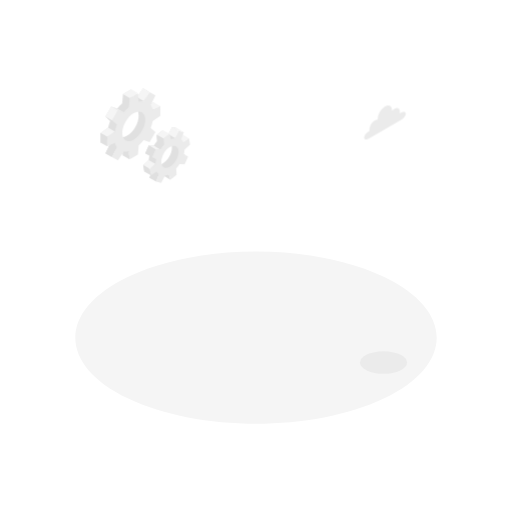
t = 0.00 s
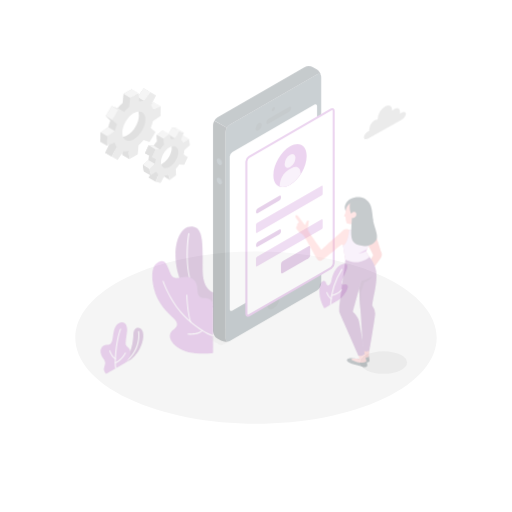
t = 0.28 s
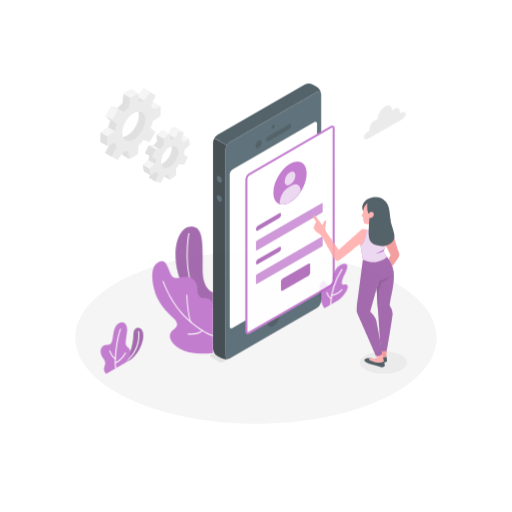
t = 0.56 s
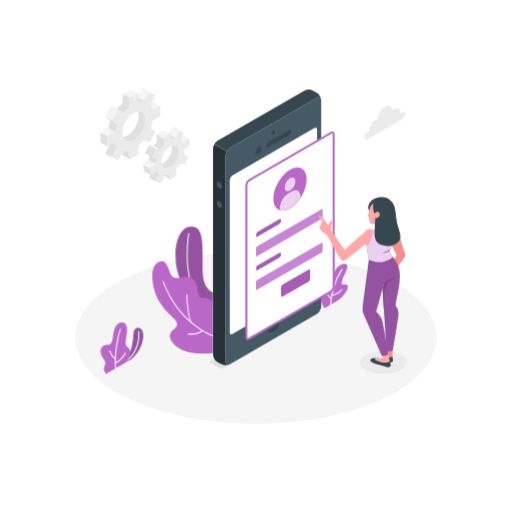
t = 0.75 s
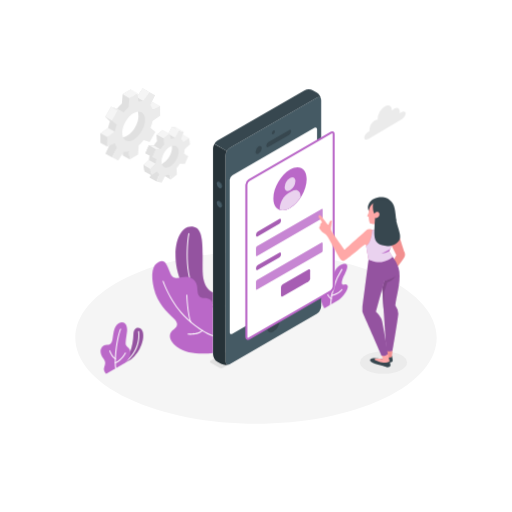
t = 0.94 s
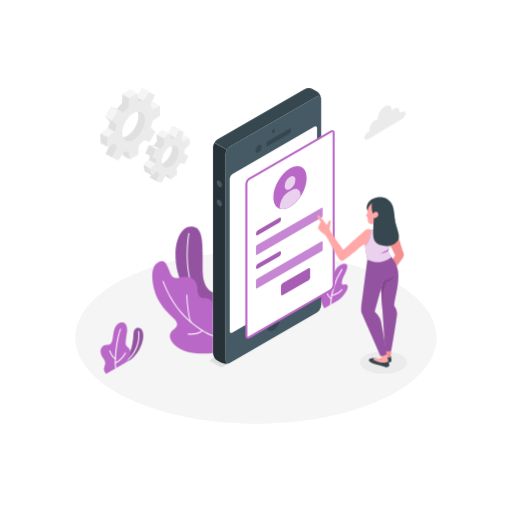
t = 1.22 s

The animated SVG that drew these frames (rendered in a browser with its animation timeline set to each time). Animation: 4 CSS @keyframes rules; one cycle of 1.50 s, repeats indefinitely.

<svg class="animated" id="freepik_stories-mobile-login" xmlns="http://www.w3.org/2000/svg" viewBox="0 0 500 500" version="1.1" xmlns:xlink="http://www.w3.org/1999/xlink" xmlns:svgjs="http://svgjs.com/svgjs"><style>svg#freepik_stories-mobile-login:not(.animated) .animable {opacity: 0;}svg#freepik_stories-mobile-login.animated #freepik--Plants--inject-56 {animation: 1s 1 forwards cubic-bezier(.36,-0.01,.5,1.38) fadeIn;animation-delay: 0s;}svg#freepik_stories-mobile-login.animated #freepik--Gear--inject-56 {animation: 1.5s Infinite  linear wind;animation-delay: 0s;}svg#freepik_stories-mobile-login.animated #freepik--Device--inject-56 {animation: 1s 1 forwards cubic-bezier(.36,-0.01,.5,1.38) slideDown;animation-delay: 0s;}svg#freepik_stories-mobile-login.animated #freepik--Character--inject-56 {animation: 1s 1 forwards cubic-bezier(.36,-0.01,.5,1.38) slideLeft;animation-delay: 0s;}svg#freepik_stories-mobile-login.animated #freepik--Cloud--inject-56 {animation: 1.5s Infinite  linear wind;animation-delay: 0s;}            @keyframes fadeIn {                0% {                    opacity: 0;                }                100% {                    opacity: 1;                }            }                    @keyframes wind {                0% {                    transform: rotate( 0deg );                }                25% {                    transform: rotate( 1deg );                }                75% {                    transform: rotate( -1deg );                }            }                    @keyframes slideDown {                0% {                    opacity: 0;                    transform: translateY(-30px);                }                100% {                    opacity: 1;                    transform: translateY(0);                }            }                    @keyframes slideLeft {                0% {                    opacity: 0;                    transform: translateX(-30px);                }                100% {                    opacity: 1;                    transform: translateX(0);                }            }        </style><g id="freepik--Floor--inject-56" class="animable" style="transform-origin: 250px 329.777px;"><path d="M125.23,389.24c68.91,32.84,180.63,32.85,249.54,0s68.9-86.09,0-118.93-180.63-32.84-249.54,0S56.33,356.4,125.23,389.24Z" style="fill: rgb(245, 245, 245); transform-origin: 250px 329.777px;" id="elmr749eixrrp" class="animable"></path></g><g id="freepik--Shadow--inject-56" class="animable" style="transform-origin: 374.53px 354.02px;"><ellipse cx="374.53" cy="354.02" rx="22.98" ry="10.95" style="fill: rgb(235, 235, 235); transform-origin: 374.53px 354.02px;" id="eln7io4u0lqa" class="animable"></ellipse></g><g id="freepik--Plants--inject-56" class="animable" style="transform-origin: 218.959px 293.123px;"><path d="M120,355.59l8.13-4.69a32.54,32.54,0,0,0,10-14.07c2.51-6.92,2.16-12.18.36-14.82-2.21-3.25-7.94-2.68-8.17,4.16C129.84,339.65,125.91,349,120,355.59Z" style="fill: rgb(186, 104, 200); transform-origin: 129.963px 337.842px;" id="elkftkhk6adac" class="animable"></path><g id="el3aadxlaaio6"><path d="M120,355.59l8.13-4.69a32.54,32.54,0,0,0,10-14.07c2.51-6.92,2.16-12.18.36-14.82-2.21-3.25-7.94-2.68-8.17,4.16C129.84,339.65,125.91,349,120,355.59Z" style="opacity: 0.2; transform-origin: 129.963px 337.842px;" class="animable"></path></g><path d="M120,356.09a.5.5,0,0,1-.28-.91c18.8-13,15.16-31.13,15.12-31.31a.5.5,0,1,1,1-.21c0,.19,3.84,18.94-15.52,32.34A.52.52,0,0,1,120,356.09Z" style="fill: rgb(255, 255, 255); transform-origin: 127.828px 339.672px;" id="elb2kcy9189og" class="animable"></path><path d="M103.71,365s-2.83-2.3-2.15-5.42,2.51-5.36-.62-9.38-4-9.38-.26-12.28c2.85-2.25,7.3.93,8.9-5,1.18-4.34.78-13.95,6.31-17.15s9,1.62,8.13,8.14c-.76,5.83-1.84,11.44-1,13,1.62,3,4.39,2.59,4.26,8.07-.11,5.1-4.94,9.32-4.94,9.32Z" style="fill: rgb(186, 104, 200); transform-origin: 112.75px 339.878px;" id="elptc4mh9lv7j" class="animable"></path><path d="M113,360.11a.51.51,0,0,1-.5-.44c-1.43-11.85,2-32.31,4.8-38.39A.5.5,0,0,1,118,321a.49.49,0,0,1,.24.66c-2.77,6-6.08,26.52-4.71,37.85a.5.5,0,0,1-.44.55Z" style="fill: rgb(255, 255, 255); transform-origin: 115.227px 340.527px;" id="eldf62lachjdd" class="animable"></path><path d="M112.73,350.88a.42.42,0,0,1-.22-.05c-3.47-1.69-5.67-7.72-5.76-8a.5.5,0,1,1,.94-.34c0,.06,2.15,5.9,5.26,7.41a.5.5,0,0,1-.22.95Z" style="fill: rgb(255, 255, 255); transform-origin: 109.974px 346.514px;" id="elv67w0rj96zr" class="animable"></path><path d="M112.67,354.88a.49.49,0,0,1-.46-.32.5.5,0,0,1,.27-.65c5.84-2.34,9.48-9.29,9.52-9.37a.5.5,0,0,1,.89.46c-.16.3-3.85,7.36-10,9.84A.43.43,0,0,1,112.67,354.88Z" style="fill: rgb(255, 255, 255); transform-origin: 117.559px 349.575px;" id="eljpnz5f84uuj" class="animable"></path><path d="M316.8,301.08S312.43,294,312,286.31s1.26-10.89,3.58-11.81,2.5,1.91,3.69,3.58,3.62.72,4.52-4.49,4.18-14,11-15.71c7.5-1.86,3.48,6.94,1.59,10.37s-3.35,8.11-2.11,9.38,3.17-1.08,5,1.1c2.23,2.63-4.7,12.1-8.68,14.39Z" style="fill: rgb(186, 104, 200); transform-origin: 325.818px 279.352px;" id="elwnali81kku" class="animable"></path><path d="M322.79,298.11h0a.5.5,0,0,1-.48-.52,72,72,0,0,1,11.2-34.8.49.49,0,0,1,.7-.11.5.5,0,0,1,.11.69,71.08,71.08,0,0,0-11,34.27A.5.5,0,0,1,322.79,298.11Z" style="fill: rgb(255, 255, 255); transform-origin: 328.361px 280.345px;" id="elab8m33y8c7r" class="animable"></path><path d="M323.36,292.2a.53.53,0,0,1-.24-.06c-2.8-1.55-4.35-6.15-4.41-6.34a.5.5,0,0,1,.31-.64.5.5,0,0,1,.63.32s1.5,4.43,4,5.78a.51.51,0,0,1,.19.68A.49.49,0,0,1,323.36,292.2Z" style="fill: rgb(255, 255, 255); transform-origin: 321.291px 288.669px;" id="el1pr7lszn8dj" class="animable"></path><path d="M323.85,289.17a.5.5,0,0,1-.48-.38.49.49,0,0,1,.36-.6c7.22-1.83,9.72-5.61,9.74-5.65a.5.5,0,0,1,.85.54c-.11.17-2.71,4.14-10.34,6.08Z" style="fill: rgb(255, 255, 255); transform-origin: 328.876px 285.739px;" id="eln2bg2pr7eno" class="animable"></path><path d="M208,285.54s-9.59-2.34-10.09-20.3c-.53-19.38,2.35-42-9-43.83s-17.65,12-17.51,28.15c.13,14.14,5.83,44.84,36.56,50.86Z" style="fill: rgb(186, 104, 200); transform-origin: 189.699px 260.833px;" id="eldvmr31igxd5" class="animable"></path><g id="elcqx4c6i90rg"><path d="M208,285.54s-9.59-2.34-10.09-20.3c-.53-19.38,2.35-42-9-43.83s-17.65,12-17.51,28.15c.13,14.14,5.83,44.84,36.56,50.86Z" style="opacity: 0.2; transform-origin: 189.699px 260.833px;" class="animable"></path></g><path d="M208,298.58h-.09c-6.91-1.26-12.54-5.07-16.73-11.31-12.42-18.53-8.51-53.13-7.22-59.17a.51.51,0,0,1,.59-.39.52.52,0,0,1,.39.6c-1.27,6-5.16,40.16,7.07,58.4a24.12,24.12,0,0,0,16.08,10.88.5.5,0,0,1,.4.59A.49.49,0,0,1,208,298.58Z" style="fill: rgb(255, 255, 255); transform-origin: 195.424px 263.141px;" id="el3bmzil40kim" class="animable"></path><path d="M208,344.67c-9.91,1.34-26,1.32-35.29-6s-7.35-13.62-3.78-16.25,6.67-5.63.53-11.47-16-15.22-19.2-29.29-1.62-22.87,4.66-25.8c6.09-2.84,7.7,1.68,11.43,11s12.12,1.33,19.3,4.24,6.89,8.67,7.34,13.62,2.82,6.32,6.89,6.32,8.12,2.34,8.12,7Z" style="fill: rgb(186, 104, 200); transform-origin: 178.325px 300.184px;" id="el3szwiq0tye" class="animable"></path><path d="M208,328.33a.3.3,0,0,1-.13,0c-.43-.12-10.68-3.1-25.61-16.81-15.9-14.6-23.4-36.5-23.48-36.72a.51.51,0,0,1,.32-.63.5.5,0,0,1,.63.31c.07.22,7.5,21.88,23.21,36.3,14.72,13.53,25.09,16.56,25.2,16.59a.5.5,0,0,1,.34.62A.49.49,0,0,1,208,328.33Z" style="fill: rgb(255, 255, 255); transform-origin: 183.629px 301.241px;" id="elgpg9nkrvre7" class="animable"></path><path d="M186.43,315a.48.48,0,0,1-.46-.32c-3.21-8.24-3.94-25.87-4-26.62a.51.51,0,0,1,.48-.52.53.53,0,0,1,.52.48c0,.18.75,18.21,3.9,26.3a.5.5,0,0,1-.29.65A.52.52,0,0,1,186.43,315Z" style="fill: rgb(255, 255, 255); transform-origin: 184.437px 301.27px;" id="eljj9udiggax" class="animable"></path><path d="M186.35,326.85a23.62,23.62,0,0,1-2.76-.14.5.5,0,1,1,.12-1c.09,0,9.4,1.06,13.67-3.29a.5.5,0,1,1,.71.7C195,326.31,189.61,326.85,186.35,326.85Z" style="fill: rgb(255, 255, 255); transform-origin: 190.703px 324.547px;" id="elakemskx5ryf" class="animable"></path></g><g id="freepik--Gear--inject-56" class="animable" style="transform-origin: 141.93px 132.29px;"><path d="M179.15,137.49l-1.08-6.23-5.56,3.66a7.71,7.71,0,0,0-2.11-2.57l2.66-7.2-5-1.11-3.66,7a13.63,13.63,0,0,0-3.81,1.24L159,127l-5.94,4.67.39,6.2a33.37,33.37,0,0,0-3.28,4.34l-4.9-.25-3.44,7.71,4.21,1.8a24.68,24.68,0,0,0-.83,4.88l-5.35,4.92,1.07,6.24,5.57-3.66a7.56,7.56,0,0,0,2.11,2.56L146,173.62l5,1.1,5.24-5.1c1.21-.19.91-2.47,2.23-3.12l1.59,5.26,5.93-4.66-.15-2.44c1.2-1.34,5.74-4.29,6.72-5.83l1.23-2,3.44-7.71-1.6-2.9-1.78-3.78ZM161,158c-4.56,3.58-6,4.37-6.77-.42s1.84-12.07,6.4-15.66,6.3-3.84,7.12.94S165.57,154.46,161,158Z" style="fill: rgb(224, 224, 224); transform-origin: 159.505px 149.38px;" id="elh8j0zns1ntj" class="animable"></path><polygon points="168.1 124.04 174.59 127.78 170.93 134.76 164.44 131.02 168.1 124.04" style="fill: rgb(245, 245, 245); transform-origin: 169.515px 129.4px;" id="eldojcti5ogan" class="animable"></polygon><polygon points="184.56 135 179 138.66 172.51 134.92 178.07 131.26 184.56 135" style="fill: rgb(245, 245, 245); transform-origin: 178.535px 134.96px;" id="elacmdqhuuodc" class="animable"></polygon><polygon points="183.67 152.83 179.46 151.04 172.97 147.3 177.18 149.09 183.67 152.83" style="fill: rgb(224, 224, 224); transform-origin: 178.32px 150.065px;" id="elmiipv7iefd" class="animable"></polygon><polygon points="145.99 173.62 152.48 177.35 155.14 170.15 148.65 166.41 145.99 173.62" style="fill: rgb(224, 224, 224); transform-origin: 150.565px 171.88px;" id="elnp4qhwnlqoa" class="animable"></polygon><polygon points="166.49 175.5 160.01 171.76 158.42 166.5 164.91 170.24 166.49 175.5" style="fill: rgb(224, 224, 224); transform-origin: 162.455px 171px;" id="el96yj12uhkci" class="animable"></polygon><path d="M185.63,141.23,184.56,135,179,138.66a7.74,7.74,0,0,0-2.12-2.57l2.66-7.2-4.95-1.11-3.67,7a13.63,13.63,0,0,0-3.81,1.24l-1.58-5.26-5.94,4.67.39,6.2A33.37,33.37,0,0,0,156.7,146l-4.91-.25-3.44,7.71,4.21,1.8a25.4,25.4,0,0,0-.83,4.89L146.39,165l1.07,6.24,5.56-3.66a7.7,7.7,0,0,0,2.12,2.56l-2.66,7.2,5,1.11,3.66-7a13.31,13.31,0,0,0,3.82-1.25l1.58,5.26,5.94-4.66-.39-6.2a33.37,33.37,0,0,0,3.28-4.34l4.91.24,3.44-7.71L179.45,151a24.81,24.81,0,0,0,.84-4.89ZM167.5,161.78c-4.55,3.58-8.91,2.61-9.74-2.17s2.2-11.57,6.76-15.15,8.91-2.6,9.74,2.18S172.06,158.2,167.5,161.78Z" style="fill: rgb(235, 235, 235); transform-origin: 166.01px 153.115px;" id="elugdi1h67w6" class="animable"></path><polygon points="165.53 130.74 159.04 127 153.1 131.67 159.59 135.41 165.53 130.74" style="fill: rgb(245, 245, 245); transform-origin: 159.315px 131.205px;" id="elba8ayfuxek" class="animable"></polygon><polygon points="153.1 131.67 153.49 137.87 159.98 141.61 159.59 135.41 153.1 131.67" style="fill: rgb(224, 224, 224); transform-origin: 156.54px 136.64px;" id="el5qtnug5zcu5" class="animable"></polygon><polygon points="156.7 145.95 150.21 142.21 145.31 141.97 151.79 145.71 156.7 145.95" style="fill: rgb(245, 245, 245); transform-origin: 151.005px 143.96px;" id="elktc3ie1dou" class="animable"></polygon><polygon points="145.31 141.97 141.87 149.67 148.35 153.41 151.79 145.71 145.31 141.97" style="fill: rgb(224, 224, 224); transform-origin: 146.83px 147.69px;" id="elwlpyj670n38" class="animable"></polygon><polygon points="151.73 160.09 145.25 156.35 139.9 161.27 146.38 165.01 151.73 160.09" style="fill: rgb(245, 245, 245); transform-origin: 145.815px 160.68px;" id="eleli8kaforpb" class="animable"></polygon><polygon points="147.46 171.25 140.97 167.51 139.9 161.27 146.38 165.01 147.46 171.25" style="fill: rgb(224, 224, 224); transform-origin: 143.68px 166.26px;" id="elbw3pqinwoye" class="animable"></polygon><polygon points="174.59 127.78 168.1 124.04 173.06 125.15 179.54 128.89 174.59 127.78" style="fill: rgb(245, 245, 245); transform-origin: 173.82px 126.465px;" id="elu64z7vh85yf" class="animable"></polygon><path d="M150.09,109.21V99.9l-7.41,3.34a13.36,13.36,0,0,0-2-4.41l4.67-9.41-5.7-3.29-5.82,8.75a13.21,13.21,0,0,0-4.82.47l-.82-8.09-8.06,4.66-.81,9a39.68,39.68,0,0,0-4.82,5.1l-5.82-2-5.7,9.88,4.66,4a40.21,40.21,0,0,0-2,6.72l-7.41,5.21v9.32l7.41-3.34a13.36,13.36,0,0,0,2,4.41L103,149.64l5.7,3.29,5.82-8.75a13.23,13.23,0,0,0,4.82-.47l.81,8.09,8.06-4.66.82-9a15.2,15.2,0,0,0,6.46-4.54l4.18,1.47,5.7-9.87-3.5-3a20.81,20.81,0,0,0,.83-7.73Zm-25.93,23.26c-6.18,3.57-10,1-10-6.11s5.11-15.9,11.3-19.47,9.93-1,9.93,6.17S130.35,128.89,124.16,132.47Z" style="fill: rgb(224, 224, 224); transform-origin: 124.16px 119.53px;" id="elms54nf7tnkr" class="animable"></path><polygon points="146.13 89.86 139.65 86.13 133.83 94.88 140.31 98.62 146.13 89.86" style="fill: rgb(245, 245, 245); transform-origin: 139.98px 92.375px;" id="el0hmtvbl9sywd" class="animable"></polygon><polygon points="156.58 103.64 150.09 99.9 142.68 103.24 149.17 106.98 156.58 103.64" style="fill: rgb(245, 245, 245); transform-origin: 149.63px 103.44px;" id="elhsol2uwrbs5" class="animable"></polygon><polygon points="126.61 155.54 120.13 151.8 119.32 143.71 125.8 147.45 126.61 155.54" style="fill: rgb(224, 224, 224); transform-origin: 122.965px 149.625px;" id="elqfz7a8ucgl" class="animable"></polygon><polygon points="102.97 149.64 109.46 153.38 114.13 143.97 107.64 140.23 102.97 149.64" style="fill: rgb(224, 224, 224); transform-origin: 108.55px 146.805px;" id="elzjg3gatgv5" class="animable"></polygon><path d="M156.58,113v-9.31L149.17,107a13.17,13.17,0,0,0-2-4.41l4.67-9.41-5.7-3.3-5.82,8.76a13,13,0,0,0-4.82.47L134.68,91l-8.06,4.66-.82,9a40.38,40.38,0,0,0-4.82,5.1l-5.82-2-5.7,9.88,4.67,4a39.29,39.29,0,0,0-2,6.72l-7.41,5.21v9.32l7.41-3.34a13.16,13.16,0,0,0,2,4.41l-4.67,9.41,5.7,3.29,5.82-8.75a13.21,13.21,0,0,0,4.82-.47l.82,8.09,8.06-4.66.81-9a39.68,39.68,0,0,0,4.82-5.1l5.82,2,5.7-9.87-4.67-4a39.34,39.34,0,0,0,2-6.72Zm-25.93,23.26c-6.19,3.57-11.21.67-11.21-6.47s5-15.83,11.21-19.41,11.2-.67,11.2,6.47S136.83,132.63,130.65,136.21Z" style="fill: rgb(235, 235, 235); transform-origin: 130.65px 123.27px;" id="el9wsoy1kbnc8" class="animable"></path><polygon points="114.5 106.04 120.98 109.78 115.16 107.75 108.68 104 114.5 106.04" style="fill: rgb(240, 240, 240); transform-origin: 114.83px 106.89px;" id="elrucbuo0xche" class="animable"></polygon><g id="eljv2u28xtgvo"><rect x="103.37" y="107.07" width="11.41" height="7.49" style="fill: rgb(245, 245, 245); transform-origin: 109.075px 110.815px; transform: rotate(-60.02deg);" class="animable"></rect></g><polygon points="102.97 113.88 109.46 117.62 114.13 121.64 107.64 117.91 102.97 113.88" style="fill: rgb(224, 224, 224); transform-origin: 108.55px 117.76px;" id="el0om41ej7cuyg" class="animable"></polygon><polygon points="105.64 124.63 112.13 128.37 104.72 133.58 98.23 129.84 105.64 124.63" style="fill: rgb(245, 245, 245); transform-origin: 105.18px 129.105px;" id="el8ua7c0rj5w" class="animable"></polygon><polygon points="98.23 129.84 104.72 133.58 104.72 142.9 98.23 139.16 98.23 129.84" style="fill: rgb(224, 224, 224); transform-origin: 101.475px 136.37px;" id="elzv7nneidwj" class="animable"></polygon><polygon points="134.68 91 128.19 87.26 120.13 91.92 126.61 95.66 134.68 91" style="fill: rgb(245, 245, 245); transform-origin: 127.405px 91.46px;" id="elut7ldwc48y" class="animable"></polygon></g><g id="freepik--Device--inject-56" class="animable" style="transform-origin: 265.916px 222.301px;"><path d="M217.88,358.05l94-54.28a1.06,1.06,0,0,0,0-2l-8.69-5a3.86,3.86,0,0,0-3.47,0L205.69,351a1.06,1.06,0,0,0,0,2l8.72,5A3.86,3.86,0,0,0,217.88,358.05Z" style="fill: rgb(224, 224, 224); transform-origin: 258.785px 327.398px;" id="ell37zijmo7y" class="animable"></path><path d="M309.3,94.2l-84.76,48.94a9.58,9.58,0,0,0-4.33,7.5V351.71c0,2.76,1.94,3.88,4.33,2.5l84.76-48.94a9.55,9.55,0,0,0,4.33-7.5V96.7C313.63,93.94,311.7,92.82,309.3,94.2Z" style="fill: rgb(69, 90, 100); transform-origin: 266.92px 224.205px;" id="elnsh7bhklchk" class="animable"></path><path d="M224.54,143.14,309.3,94.2c2.14-1.24,3.91-.47,4.27,1.68a9.68,9.68,0,0,0-4.27-6.68l-3.52-2a9.57,9.57,0,0,0-8.66,0L212.35,136.1a8.91,8.91,0,0,0-3.06,3.23l12.19,7A8.75,8.75,0,0,1,224.54,143.14Z" style="fill: rgb(55, 71, 79); transform-origin: 261.43px 116.247px;" id="el3e1077rvvin" class="animable"></path><path d="M208,344.67a9.58,9.58,0,0,0,4.33,7.5l3.53,2a9.7,9.7,0,0,0,7.92.34c-2,.78-3.59-.37-3.59-2.84V150.64a8.8,8.8,0,0,1,1.27-4.27l-12.19-7A8.91,8.91,0,0,0,208,143.6Z" style="fill: rgb(38, 50, 56); transform-origin: 215.89px 247.282px;" id="elwg8uxdnfjuj" class="animable"></path><path d="M226.87,169.93,307,123.68c1.44-.82,2.6-.15,2.6,1.5V274a5.73,5.73,0,0,1-2.6,4.5l-80.1,46.25c-1.44.83-2.6.16-2.6-1.5V174.43A5.74,5.74,0,0,1,226.87,169.93Z" style="fill: rgb(255, 255, 255); transform-origin: 266.95px 224.218px;" id="elsuggzelslt9" class="animable"></path><path d="M266.92,126.29a3.38,3.38,0,0,0-1.52,2.64c0,1,.68,1.37,1.52.88a3.35,3.35,0,0,0,1.52-2.64C268.44,126.2,267.76,125.81,266.92,126.29Z" style="fill: rgb(55, 71, 79); transform-origin: 266.92px 128.055px;" id="el5egjnoeclf7" class="animable"></path><path d="M266.92,308.74a13.3,13.3,0,0,0-6,10.42c0,3.83,2.69,5.39,6,3.47a13.31,13.31,0,0,0,6-10.42C272.94,308.38,270.24,306.82,266.92,308.74Z" style="fill: rgb(55, 71, 79); transform-origin: 266.92px 315.685px;" id="elyrjdmq72pip" class="animable"></path><path d="M252.53,141.77a6.73,6.73,0,0,0-3,5.28c0,1.94,1.36,2.73,3,1.76a6.73,6.73,0,0,0,3.05-5.28C255.58,141.59,254.22,140.8,252.53,141.77Z" style="fill: rgb(55, 71, 79); transform-origin: 252.555px 145.29px;" id="elgvt76qdshfw" class="animable"></path><path d="M260,141.11c0,1.3,1,1.79,2.17,1.1l20-11.57a4.64,4.64,0,0,0,2.17-3.6c0-1.29-1-1.78-2.17-1.09l-20,11.57A4.64,4.64,0,0,0,260,141.11Z" style="fill: rgb(55, 71, 79); transform-origin: 272.17px 134.08px;" id="el9t22tz8j5fm" class="animable"></path><path d="M214.76,176.37a5.39,5.39,0,0,1,2.44,4.22c0,1.56-1.09,2.19-2.44,1.41a5.4,5.4,0,0,1-2.43-4.22C212.33,176.23,213.42,175.6,214.76,176.37Z" style="fill: rgb(55, 71, 79); transform-origin: 214.765px 179.188px;" id="elq01fc8gamka" class="animable"></path><path d="M214.76,195.15a5.39,5.39,0,0,1,2.44,4.22c0,1.55-1.09,2.18-2.44,1.41a5.4,5.4,0,0,1-2.43-4.22C212.33,195,213.42,194.37,214.76,195.15Z" style="fill: rgb(55, 71, 79); transform-origin: 214.765px 197.962px;" id="elistomm2d9o" class="animable"></path><path d="M214,176.75a5.39,5.39,0,0,1,2.44,4.22c0,1.55-1.09,2.18-2.44,1.41a5.39,5.39,0,0,1-2.44-4.22C211.57,176.6,212.66,176,214,176.75Z" style="fill: rgb(69, 90, 100); transform-origin: 214px 179.568px;" id="elzhamt5ha0w8" class="animable"></path><path d="M214,195.52a5.39,5.39,0,0,1,2.44,4.23c0,1.55-1.09,2.18-2.44,1.4a5.36,5.36,0,0,1-2.44-4.22C211.57,195.38,212.66,194.75,214,195.52Z" style="fill: rgb(69, 90, 100); transform-origin: 214px 198.338px;" id="elkixs3wk0oad" class="animable"></path><path d="M325.82,129.89c0-1.66-1.16-2.33-2.6-1.5l-9.59,5.53-70.51,40.72a5.73,5.73,0,0,0-2.6,4.5V327.92c0,1.66,1.16,2.33,2.6,1.5l70.54-40.73,9.56-5.52a5.73,5.73,0,0,0,2.6-4.5Z" style="fill: rgb(255, 255, 255); transform-origin: 283.17px 228.905px;" id="elt6lim5cimf8" class="animable"></path><path d="M326.82,129.89a2.57,2.57,0,0,0-4.1-2.37l-9.15,5.29h0l-70.95,41a6.66,6.66,0,0,0-3.1,5.37V327.92a2.77,2.77,0,0,0,1.26,2.55,2.29,2.29,0,0,0,1.18.31,3.42,3.42,0,0,0,1.66-.49l71-41h0l9.13-5.27a6.75,6.75,0,0,0,3.1-5.37ZM313.59,287.58l0,0-.82.48h0l-70.11,40.48a1,1,0,0,1-.84.18c-.13-.08-.26-.36-.26-.82V179.14a4.81,4.81,0,0,1,2.1-3.64L313.7,135h0l10-5.79a1,1,0,0,1,.84-.18c.13.08.26.36.26.82V278.67a4.81,4.81,0,0,1-2.1,3.64l-9.13,5.27Z" style="fill: rgb(186, 104, 200); transform-origin: 283.181px 228.89px;" id="elxvv58x9jwvf" class="animable"></path><path d="M283.17,164.46c9-5.18,16.25-1,16.25,9.39s-7.28,23-16.25,28.14-16.25,1-16.25-9.38S274.2,169.65,283.17,164.46Z" style="fill: rgb(186, 104, 200); transform-origin: 283.17px 183.216px;" id="elkjndauxpzpe" class="animable"></path><path d="M283.17,172.62c2.91-1.68,5.27-.32,5.27,3a11.65,11.65,0,0,1-5.27,9.13c-2.91,1.68-5.27.32-5.27-3A11.65,11.65,0,0,1,283.17,172.62Z" style="fill: rgb(186, 104, 200); transform-origin: 283.17px 178.685px;" id="elhznkx29c9z" class="animable"></path><path d="M293.44,190.54c0-5.52-3.87-7.76-8.66-5l-3,1.73c-4.78,2.76-8.66,9.48-8.66,15v1.49c2.77.91,6.25.42,10-1.77a32,32,0,0,0,10.27-10.17Z" style="fill: rgb(186, 104, 200); transform-origin: 283.28px 194.276px;" id="elq78tmx1gxc" class="animable"></path><g id="elkwmesjt5sr"><path d="M283.17,172.62c2.91-1.68,5.27-.32,5.27,3a11.65,11.65,0,0,1-5.27,9.13c-2.91,1.68-5.27.32-5.27-3A11.65,11.65,0,0,1,283.17,172.62Z" style="fill: rgb(255, 255, 255); opacity: 0.7; transform-origin: 283.17px 178.685px;" class="animable"></path></g><g id="eleelcp5vovdn"><path d="M293.44,190.54c0-5.52-3.87-7.76-8.66-5l-3,1.73c-4.78,2.76-8.66,9.48-8.66,15v1.49c2.77.91,6.25.42,10-1.77a32,32,0,0,0,10.27-10.17Z" style="fill: rgb(255, 255, 255); opacity: 0.7; transform-origin: 283.28px 194.276px;" class="animable"></path></g><path d="M251.73,224.84l20.91-12.07c1-.55,1.73-.11,1.73,1v.69a3.82,3.82,0,0,1-1.73,3l-20.91,12.07c-.95.55-1.73.1-1.73-1v-.69A3.83,3.83,0,0,1,251.73,224.84Z" style="fill: rgb(186, 104, 200); transform-origin: 262.185px 221.149px;" id="eli3x1eyxwgr" class="animable"></path><g id="elcx7bjrbo33p"><path d="M251.73,224.84l20.91-12.07c1-.55,1.73-.11,1.73,1v.69a3.82,3.82,0,0,1-1.73,3l-20.91,12.07c-.95.55-1.73.1-1.73-1v-.69A3.83,3.83,0,0,1,251.73,224.84Z" style="opacity: 0.1; transform-origin: 262.185px 221.149px;" class="animable"></path></g><path d="M250.87,239.41l63.26-36.52c.47-.28.86-.06.86.5v7.38a1.94,1.94,0,0,1-.86,1.5l-63.26,36.52c-.48.28-.87.05-.87-.5v-7.38A1.92,1.92,0,0,1,250.87,239.41Z" style="fill: rgb(186, 104, 200); transform-origin: 282.495px 225.839px;" id="elnav135106z9" class="animable"></path><g id="elkqrk95m0bjq"><path d="M250.87,239.41l63.26-36.52c.47-.28.86-.06.86.5v7.38a1.94,1.94,0,0,1-.86,1.5l-63.26,36.52c-.48.28-.87.05-.87-.5v-7.38A1.92,1.92,0,0,1,250.87,239.41Z" style="fill: rgb(255, 255, 255); opacity: 0.2; transform-origin: 282.495px 225.839px;" class="animable"></path></g><path d="M251.73,257.67l20.91-12.07c1-.55,1.73-.1,1.73,1v.69a3.81,3.81,0,0,1-1.73,3l-20.91,12.07c-.95.56-1.73.11-1.73-1v-.69A3.85,3.85,0,0,1,251.73,257.67Z" style="fill: rgb(186, 104, 200); transform-origin: 262.185px 253.983px;" id="elbzfxj1ta9yw" class="animable"></path><g id="elb19fe8z7yyq"><path d="M251.73,257.67l20.91-12.07c1-.55,1.73-.1,1.73,1v.69a3.81,3.81,0,0,1-1.73,3l-20.91,12.07c-.95.56-1.73.11-1.73-1v-.69A3.85,3.85,0,0,1,251.73,257.67Z" style="opacity: 0.1; transform-origin: 262.185px 253.983px;" class="animable"></path></g><path d="M250.87,272.24l63.26-36.52c.47-.28.86-.05.86.5v7.38a1.94,1.94,0,0,1-.86,1.5l-63.26,36.52c-.48.28-.87.06-.87-.5v-7.38A1.92,1.92,0,0,1,250.87,272.24Z" style="fill: rgb(186, 104, 200); transform-origin: 282.495px 258.671px;" id="elase9ljtfxon" class="animable"></path><g id="elomg934uydkr"><path d="M250.87,272.24l63.26-36.52c.47-.28.86-.05.86.5v7.38a1.94,1.94,0,0,1-.86,1.5l-63.26,36.52c-.48.28-.87.06-.87-.5v-7.38A1.92,1.92,0,0,1,250.87,272.24Z" style="fill: rgb(255, 255, 255); opacity: 0.2; transform-origin: 282.495px 258.671px;" class="animable"></path></g><path d="M276.1,276.43l25-14.41c1-.56,1.74-.11,1.74,1v7.72a3.82,3.82,0,0,1-1.74,3l-25,14.42c-1,.55-1.73.1-1.73-1v-7.73A3.86,3.86,0,0,1,276.1,276.43Z" style="fill: rgb(186, 104, 200); transform-origin: 288.605px 275.087px;" id="elfy0xdu6z7nf" class="animable"></path><g id="elqluksk0cfrk"><path d="M276.1,276.43l25-14.41c1-.56,1.74-.11,1.74,1v7.72a3.82,3.82,0,0,1-1.74,3l-25,14.42c-1,.55-1.73.1-1.73-1v-7.73A3.86,3.86,0,0,1,276.1,276.43Z" style="opacity: 0.1; transform-origin: 288.605px 275.087px;" class="animable"></path></g></g><g id="freepik--Character--inject-56" class="animable" style="transform-origin: 352.14px 275.567px;"><path d="M335.3,243.85s-12.28-16.94-13-19c-.57-1.52,0-3.78.18-4.83s.34-3.39.52-4c.3-1.14-1.17-.91-2,.13s-1.11,3.12-1.54,3.46-3.7-4.43-5.41-6.63-2.78-3.54-3.83-2.72c-.75.59-.19,1.87,1.05,3.75a33.77,33.77,0,0,1,2,3.15c.19.41-.83.44-1.38,1.29-.43.66,0,1.73-.6,2.24a1.89,1.89,0,0,0-.48,2.47,16.34,16.34,0,0,0,4.23,4.48c1.84,1.27,2.58,1.72,3.67,3.45s10.87,19.4,11.53,20.46,1.93,3.22,3.86,3.28,17.73-13.54,18.54-14.22c2.6-2.17,3.43-2.48,3.87-.53a19.25,19.25,0,0,1,.34,2.1c.31,2.48,2,11.34,2,11.34s8,3.87,14.57,2,8.79-4.66,8.79-4.66l-3.29-5.36c.89-2.21,5-11.17,6.33-17.44l-20.6-3.33c-.42-.09-1.1-.26-2-.49-1.13-.3-4-1.29-6.17.61-7.08,6.17-21.16,19-21.16,19" style="fill: rgb(255, 168, 167); transform-origin: 347.566px 233.024px;" id="elgc1y4awgex9" class="animable"></path><path d="M376.14,347.79l-3.69,5.13a12.26,12.26,0,0,0,5.36,1.15c3.31.12,4.22-1,4.34-1.22.56-1.2-.31-3.36-.55-5.22Z" style="fill: rgb(55, 71, 79); transform-origin: 377.392px 350.854px;" id="elxba4gb6i7jj" class="animable"></path><path d="M372.66,350.46s-4.48-.29-7.57-.67-5.54,1.12-4.82,2.39,2.43,2.33,5.09,3.22c2.27.77,5,1.32,7.36,2s4,1.57,5.37,1.09c1.53-.53,2.19-1.14,2.06-2.26a48.54,48.54,0,0,0-1.24-4.72Z" style="fill: rgb(55, 71, 79); transform-origin: 370.155px 354.178px;" id="el5srkwcbaqsu" class="animable"></path><path d="M382.15,342.64s-.56,4.66-.6,5.66-4.55,1.32-5.41-.51l-.14-5.7Z" style="fill: rgb(242, 143, 143); transform-origin: 379.075px 345.599px;" id="elkpozgwuii3n" class="animable"></path><path d="M377.61,345.5l1.61,7.08s.15.86-3.53,1.41-9.46-1.93-10.45-2.43-1.1-1.51,2.52-1.31,4.9.21,4.9.21l-1.18-3.13Z" style="fill: rgb(255, 168, 167); transform-origin: 371.933px 349.785px;" id="elrh6zfe48jdq" class="animable"></path><path d="M385.19,228l2.55-.71s5.33,16.87,5.92,18.5,1.26,3.35.11,5.36c-1.37,2.39-8.58,12-8.58,12l-4.58-4.48,5.2-9.52-4.6-9.3Z" style="fill: rgb(242, 143, 143); transform-origin: 387.504px 245.22px;" id="elt5wizxrfkyf" class="animable"></path><path d="M359,206.09a7.52,7.52,0,0,1,.11-7.27c2.54-4.71,8.2-7,14.94-6.13,3.12.41,6.8,3,8.81,6.87,2.22,4.29,2.43,12.93,3,16.2Z" style="fill: rgb(55, 71, 79); transform-origin: 371.989px 204.134px;" id="elhralyq0hqqv" class="animable"></path><path d="M358.82,207.94s-1.6,3.05-1.32,3.33a4.19,4.19,0,0,0,1.34.5Z" style="fill: rgb(255, 168, 167); transform-origin: 358.154px 209.855px;" id="ele8pclltamef" class="animable"></path><path d="M363.68,198.3c-1.74,1.13-4.74,3.21-4.87,10.06-.14,7,.86,9.31,1.9,10.12.7.55,4.81.27,6.57-.14s6.83-2.92,8.66-6.73c2.15-4.48,1.71-11-1.48-13A11.14,11.14,0,0,0,363.68,198.3Z" style="fill: rgb(255, 168, 167); transform-origin: 368.032px 207.923px;" id="elrjsupp4z44" class="animable"></path><path d="M382.15,250.82c3.08,4.8,6,9,6.64,14.42,1.32,11.39-3,24.41-3.93,32.84a15.19,15.19,0,0,1,2.9,8.22c0,3.49-5.61,36.34-5.61,36.34s-4.08,1.24-6.15-.55l-3.85-60.43,2-7.36Z" style="fill: rgb(186, 104, 200); transform-origin: 380.594px 296.939px;" id="el0zpwxsyb8ay9" class="animable"></path><g id="el977pndv30i9"><path d="M382.15,250.82c3.08,4.8,6,9,6.64,14.42,1.32,11.39-3,24.41-3.93,32.84a15.19,15.19,0,0,1,2.9,8.22c0,3.49-5.61,36.34-5.61,36.34s-4.08,1.24-6.15-.55l-3.85-60.43,2-7.36Z" style="opacity: 0.2; transform-origin: 380.594px 296.939px;" class="animable"></path></g><path d="M372.15,281.66l2-7.36a49.13,49.13,0,0,0,11-4.37s-2.08,3.79-8.06,5.87L374,285.25l-.26,21.65Z" style="fill: rgb(186, 104, 200); transform-origin: 378.65px 288.415px;" id="ely3io1f3jj5" class="animable"></path><g id="eln3xx3aufg68"><path d="M372.15,281.66l2-7.36a49.13,49.13,0,0,0,11-4.37s-2.08,3.79-8.06,5.87L374,285.25l-.26,21.65Z" style="opacity: 0.3; transform-origin: 378.65px 288.415px;" class="animable"></path></g><path d="M382.15,250.82c1.65,2.7,5.59,7.3,4.75,11.73-1,5.36-3.9,9.13-12.72,11.75l-8.28,30s4.31,4,5.63,7.87,6.08,33.35,6.08,33.35-1.48,2.41-6.13,1.83c0,0-16.21-37-17.35-39.41a12,12,0,0,1-1.37-8.05c.51-3.88,6-46.35,6-46.35Z" style="fill: rgb(186, 104, 200); transform-origin: 369.793px 299.13px;" id="eljfqbzm5sbn" class="animable"></path><g id="elwz2pj94c7a"><path d="M382.15,250.82c1.65,2.7,5.59,7.3,4.75,11.73-1,5.36-3.9,9.13-12.72,11.75l-8.28,30s4.31,4,5.63,7.87,6.08,33.35,6.08,33.35-1.48,2.41-6.13,1.83c0,0-16.21-37-17.35-39.41a12,12,0,0,1-1.37-8.05c.51-3.88,6-46.35,6-46.35Z" style="opacity: 0.2; transform-origin: 369.793px 299.13px;" class="animable"></path></g><path d="M385.19,228l-20.6-3.33c-.42-.09-1.1-.26-2-.49h0s-.88,12.92-6.17,15.88h0c.13.62.24,1.31.34,2.1.31,2.48,2,11.34,2,11.34s8,3.87,14.57,2,8.79-4.66,8.79-4.66l-3.29-5.36C379.75,243.25,383.89,234.29,385.19,228Z" style="fill: rgb(186, 104, 200); transform-origin: 370.805px 240.095px;" id="elz4xl3wh347" class="animable"></path><g id="eldmfrz6y14q6"><path d="M385.19,228l-20.6-3.33c-.42-.09-1.1-.26-2-.49h0s-.88,12.92-6.17,15.88h0c.13.62.24,1.31.34,2.1.31,2.48,2,11.34,2,11.34s8,3.87,14.57,2,8.79-4.66,8.79-4.66l-3.29-5.36C379.75,243.25,383.89,234.29,385.19,228Z" style="fill: rgb(255, 255, 255); opacity: 0.7; transform-origin: 370.805px 240.095px;" class="animable"></path></g><path d="M379.76,243.35a58.15,58.15,0,0,1-8.57,4.23,16.1,16.1,0,0,0,7.67-2.12Z" style="fill: rgb(186, 104, 200); transform-origin: 375.475px 245.465px;" id="elwug9wtqj84e" class="animable"></path><path d="M363.17,198.64s-1,6.5,1.36,10.32c0,0,.88-2.59,3.07-2.1s2.31,3.38.77,5a3.19,3.19,0,0,1-3.24,1s-.35,4.7-.54,8.64-1.23,12.53,3.2,16,15.55,4.69,20.76-2.59c2.9-4.05-.95-11.21-2.74-19.24-1.65-7.38-2.58-18.32-10.41-20.08S363.17,198.64,363.17,198.64Z" style="fill: rgb(55, 71, 79); transform-origin: 376.279px 217.728px;" id="elp0l1gchk9br" class="animable"></path></g><g id="freepik--Cloud--inject-56" class="animable" style="transform-origin: 375.91px 119.591px;"><path d="M391.9,109.83l-1.65,1a8.7,8.7,0,0,0,.23-1.79c0-3.35-2.35-4.7-5.25-3a9.26,9.26,0,0,0-2.33,2v0c0-4.5-3.16-6.33-7.06-4.08a15.61,15.61,0,0,0-7.06,12.23c0,.23,0,.45,0,.67a4.28,4.28,0,0,0-2.87.66,11.6,11.6,0,0,0-5.25,9.09,6.1,6.1,0,0,0,.13,1.26l-.88.51c-2.39,1.38-4.33,4.07-4.33,6s1.94,2.39,4.33,1l32-18.45c2.39-1.38,4.33-4.07,4.33-6S394.29,108.44,391.9,109.83Z" style="fill: rgb(235, 235, 235); transform-origin: 375.91px 119.591px;" id="elyv5l16uetn" class="animable"></path></g><defs>     <filter id="active" height="200%">         <feMorphology in="SourceAlpha" result="DILATED" operator="dilate" radius="2"></feMorphology>                <feFlood flood-color="#32DFEC" flood-opacity="1" result="PINK"></feFlood>        <feComposite in="PINK" in2="DILATED" operator="in" result="OUTLINE"></feComposite>        <feMerge>            <feMergeNode in="OUTLINE"></feMergeNode>            <feMergeNode in="SourceGraphic"></feMergeNode>        </feMerge>    </filter>    <filter id="hover" height="200%">        <feMorphology in="SourceAlpha" result="DILATED" operator="dilate" radius="2"></feMorphology>                <feFlood flood-color="#ff0000" flood-opacity="0.5" result="PINK"></feFlood>        <feComposite in="PINK" in2="DILATED" operator="in" result="OUTLINE"></feComposite>        <feMerge>            <feMergeNode in="OUTLINE"></feMergeNode>            <feMergeNode in="SourceGraphic"></feMergeNode>        </feMerge>            <feColorMatrix type="matrix" values="0   0   0   0   0                0   1   0   0   0                0   0   0   0   0                0   0   0   1   0 "></feColorMatrix>    </filter></defs></svg>